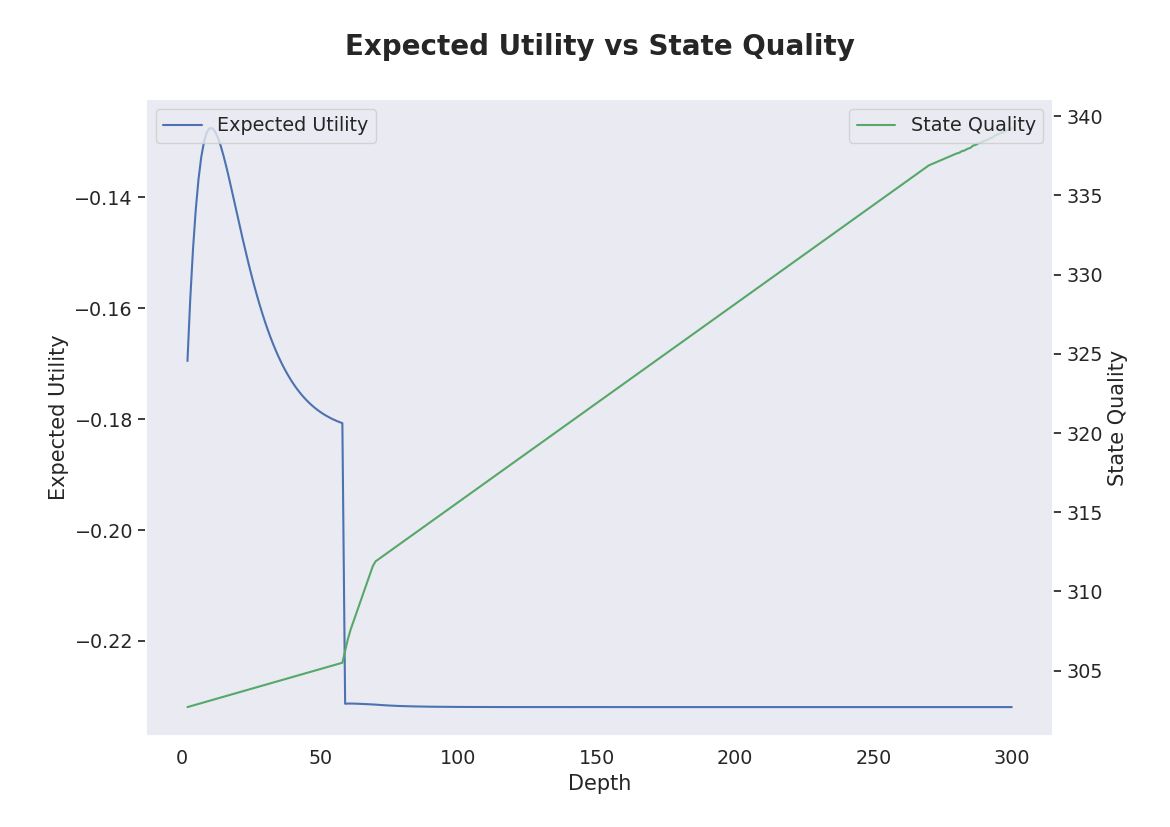

The data file committed next to this chart (first rows):
action_type, step, expected_utility, state_quality
ActionType.TRANSFORM, 2, -0.1695, 302.7
ActionType.TRANSFORM, 3, -0.1585, 302.7
ActionType.TRANSFORM, 4, -0.1494, 302.8
ActionType.TRANSFORM, 5, -0.1422, 302.9
ActionType.TRANSFORM, 6, -0.1367, 302.9
ActionType.TRANSFORM, 7, -0.1327, 302.9
ActionType.TRANSFORM, 8, -0.13, 303.0
ActionType.TRANSFORM, 9, -0.1283, 303.1
ActionType.TRANSFORM, 10, -0.1276, 303.1
ActionType.TRANSFORM, 11, -0.1276, 303.1
ActionType.TRANSFORM, 12, -0.1282, 303.2
ActionType.TRANSFORM, 13, -0.1293, 303.3
ActionType.TRANSFORM, 14, -0.1307, 303.3
ActionType.TRANSFORM, 15, -0.1325, 303.3
ActionType.TRANSFORM, 16, -0.1344, 303.4
ActionType.TRANSFORM, 17, -0.1365, 303.5
ActionType.TRANSFORM, 18, -0.1387, 303.5
ActionType.TRANSFORM, 19, -0.1409, 303.6
ActionType.TRANSFORM, 20, -0.1432, 303.6
ActionType.TRANSFORM, 21, -0.1454, 303.7
ActionType.TRANSFORM, 22, -0.1476, 303.7
ActionType.TRANSFORM, 23, -0.1497, 303.8
ActionType.TRANSFORM, 24, -0.1518, 303.8
ActionType.TRANSFORM, 25, -0.1538, 303.9
ActionType.TRANSFORM, 26, -0.1557, 303.9
ActionType.TRANSFORM, 27, -0.1575, 303.9
ActionType.TRANSFORM, 28, -0.1592, 304.0
ActionType.TRANSFORM, 29, -0.1609, 304.1
ActionType.TRANSFORM, 30, -0.1624, 304.1
ActionType.TRANSFORM, 31, -0.1639, 304.1
ActionType.TRANSFORM, 32, -0.1652, 304.2
ActionType.TRANSFORM, 33, -0.1665, 304.3
ActionType.TRANSFORM, 34, -0.1677, 304.3
ActionType.TRANSFORM, 35, -0.1688, 304.3
ActionType.TRANSFORM, 36, -0.1699, 304.4
ActionType.TRANSFORM, 37, -0.1709, 304.5
ActionType.TRANSFORM, 38, -0.1718, 304.5
ActionType.TRANSFORM, 39, -0.1726, 304.6
ActionType.TRANSFORM, 40, -0.1734, 304.6
ActionType.TRANSFORM, 41, -0.1742, 304.7
ActionType.TRANSFORM, 42, -0.1748, 304.7
ActionType.TRANSFORM, 43, -0.1755, 304.8
ActionType.TRANSFORM, 44, -0.176, 304.8
ActionType.TRANSFORM, 45, -0.1766, 304.9
ActionType.TRANSFORM, 46, -0.1771, 304.9
ActionType.TRANSFORM, 47, -0.1775, 304.9
ActionType.TRANSFORM, 48, -0.178, 305.0
ActionType.TRANSFORM, 49, -0.1784, 305.1
ActionType.TRANSFORM, 50, -0.1787, 305.1
ActionType.TRANSFORM, 51, -0.179, 305.1
ActionType.TRANSFORM, 52, -0.1794, 305.2
ActionType.TRANSFORM, 53, -0.1796, 305.3
ActionType.TRANSFORM, 54, -0.1799, 305.3
ActionType.TRANSFORM, 55, -0.1801, 305.3
ActionType.TRANSFORM, 56, -0.1804, 305.4
ActionType.TRANSFORM, 57, -0.1806, 305.5
ActionType.TRANSFORM, 58, -0.1807, 305.5
ActionType.TRANSFER, 59, -0.2313, 306.2
ActionType.TRANSFER, 60, -0.2313, 307.0
ActionType.TRANSFER, 61, -0.2313, 307.6
... 239 more rows
